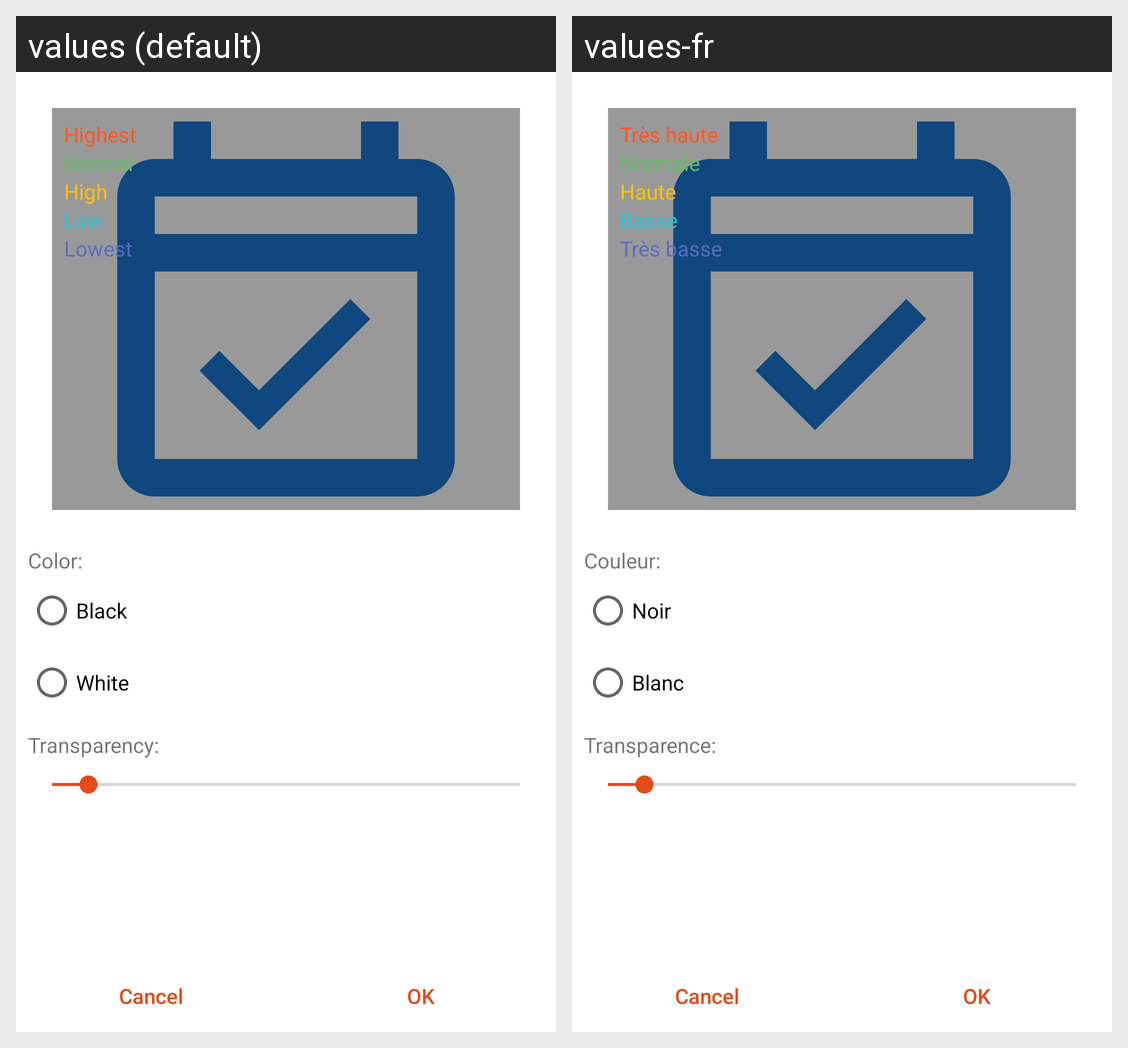

For this localized Android screen grid, give each drawn string resource with its value in every locale shown.
Android screen res/layout/activity_taches_widget_settings.xml rendered under 2 locales, left to right: values (default), values-fr. Device: Nexus 5 (rendered at 1080×1920; each locale shown at half size, 540×960, under a caption strip naming it); theme Theme.Taches.
Strings drawn on this screen, with the default value and each locale's value (text and hints the layout hard-codes, and strings that could not be matched under every locale, appear in the picture but are not listed):

tres_haute
  values: Highest
  values-fr: Très haute

normale
  values: Normal
  values-fr: Normale

haute
  values: High
  values-fr: Haute

basse
  values: Low
  values-fr: Basse

tres_basse
  values: Lowest
  values-fr: Très basse

ui_couleur
  values: Color:
  values-fr: Couleur:

ui_noir
  values: Black
  values-fr: Noir

ui_blanc
  values: White
  values-fr: Blanc

ui_transparence
  values: Transparency:
  values-fr: Transparence:
